Run: headless pygame with SDL's dummy video driver; simulated clock (each Clock.tick advances the game by its frame time, no real sleeping); random seed 0; keys injected as events and as key.get_pressed() state; mouse plan: one left click at the window centre at the start of phase 2, then a move to the lower-right quarter at the start of phase 3.
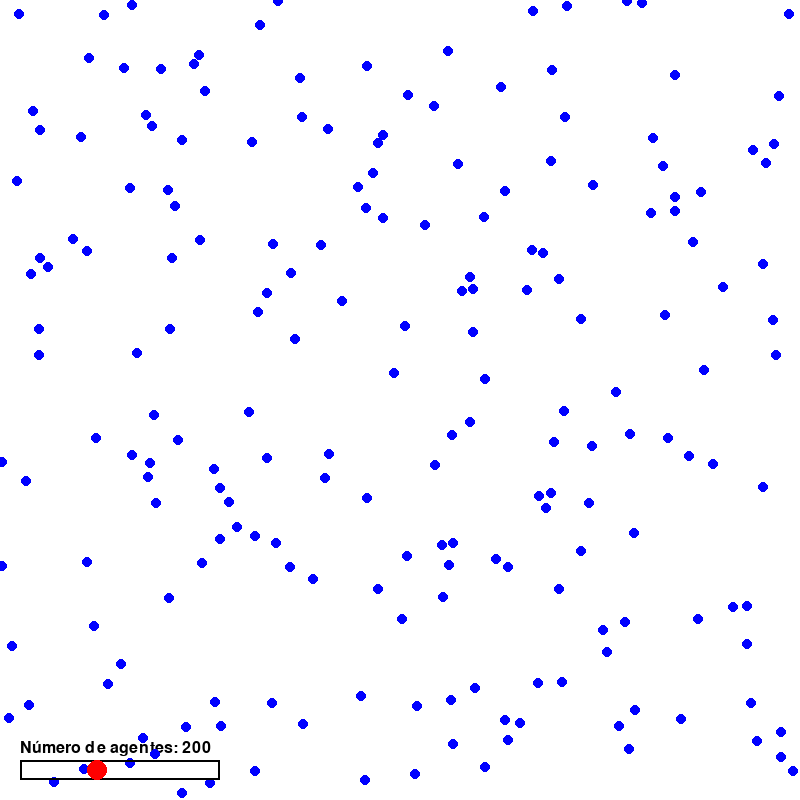
Frame 1 of 4 · flips 1–60 · no input
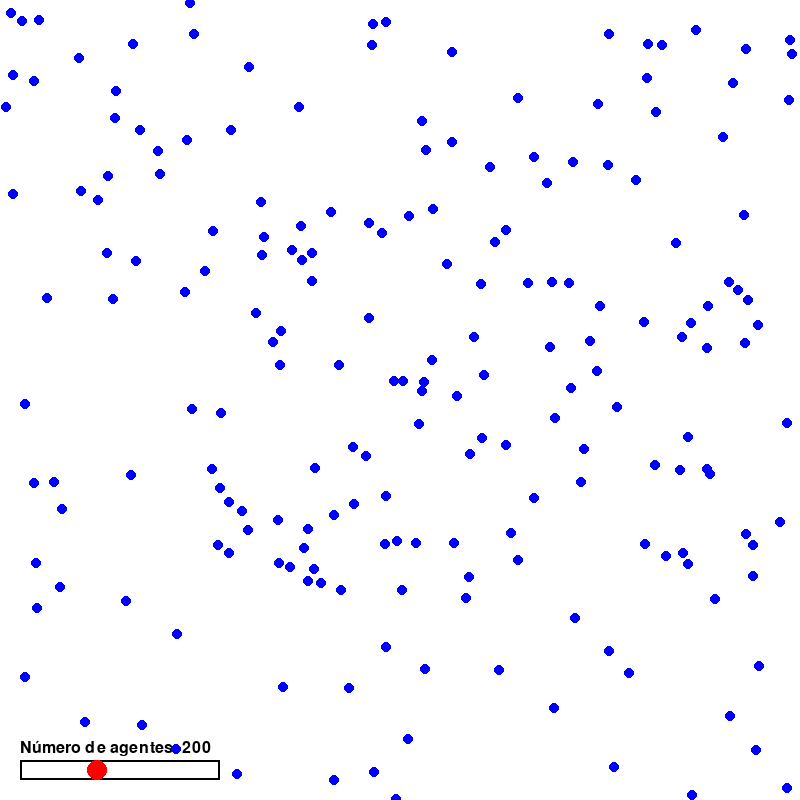
Frame 2 of 4 · flips 61–180 · clicked the window centre · tapped SPACE, RETURN · held RIGHT (→), D
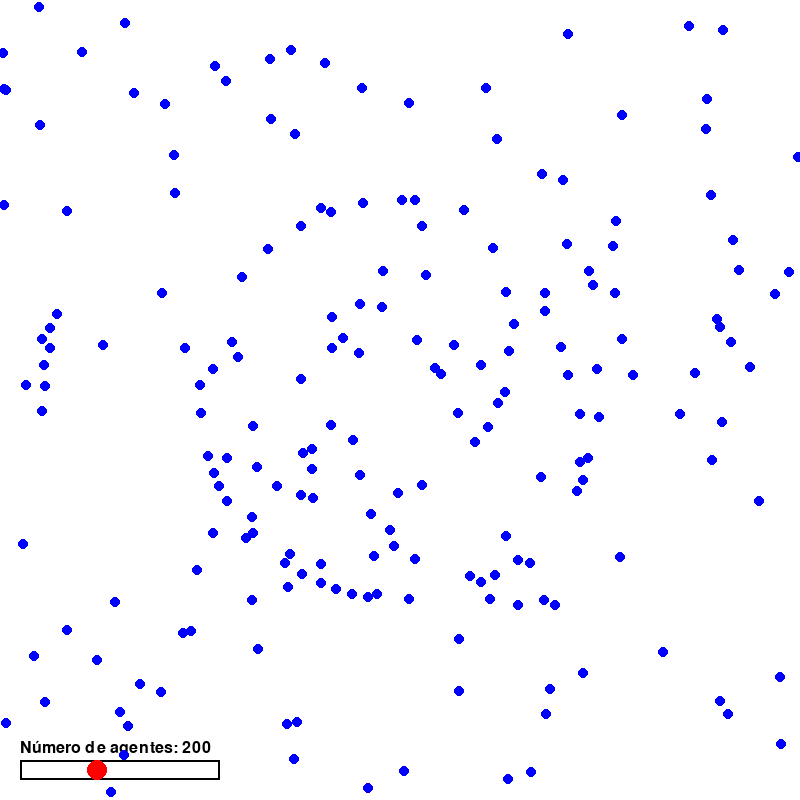
Frame 3 of 4 · flips 181–300 · moved the mouse to the lower-right quarter · held DOWN (↓), S
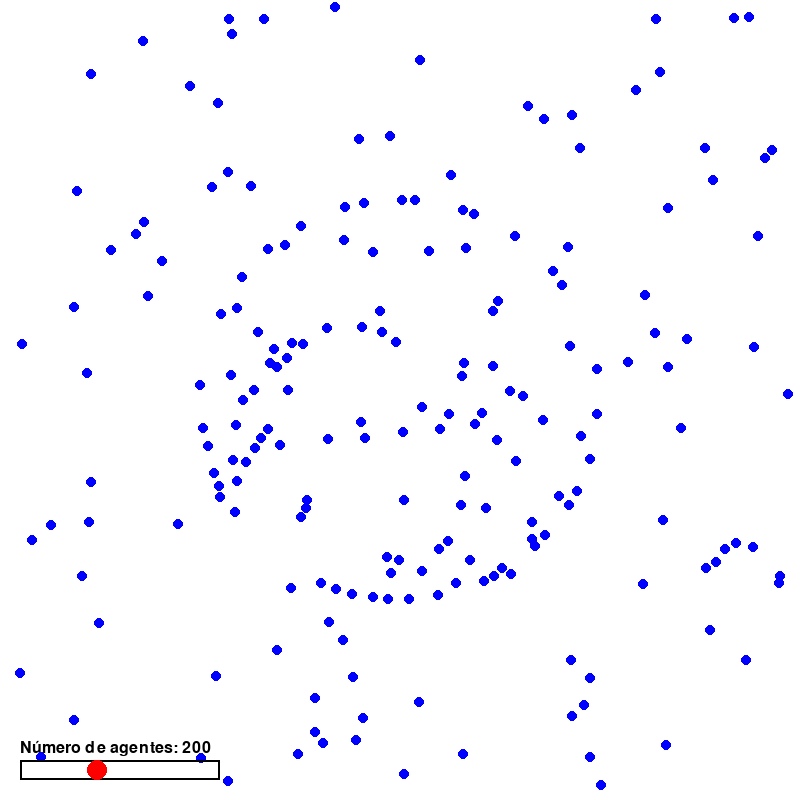
Frame 4 of 4 · flips 301–420 · held LEFT (←), A, UP (↑), W

The pygame program that drew these frames:

import pygame
import random
import math

WIDTH, HEIGHT = 800, 800

# Colores
WHITE = (255, 255, 255)
BLUE = (0, 0, 255)
RED = (255, 0, 0)
BLACK = (0, 0, 0)

# Parámetros de la simulación
NUM_AGENTS = 200
AGENT_RADIUS = 5
SENSOR_RANGE = 10
STEP_SIZE = 2
SHAPE_RADIUS = 200
MIN_AGENTS = 10
MAX_AGENTS = 500

# Coordenadas del centro del contenedor circular (el "shape")
CONTAINER_CENTER = (WIDTH // 2, HEIGHT // 2)

# Clase para representar un agente
class Agent:
    def __init__(self):
        self.x = random.randint(0, WIDTH)
        self.y = random.randint(0, HEIGHT)
        self.vx = random.uniform(-1, 1) * STEP_SIZE
        self.vy = random.uniform(-1, 1) * STEP_SIZE
        self.color = BLUE

    def move(self):
        if inside_container(self.x, self.y):
            self.boundary_check()
        
        self.x += self.vx
        self.y += self.vy

        if self.x < 0: self.x = WIDTH
        elif self.x > WIDTH: self.x = 0
        if self.y < 0: self.y = HEIGHT
        elif self.y > HEIGHT: self.y = 0

    def boundary_check(self):
        while (not inside_container(self.x + self.vx, self.y + self.vy)):
            if random.random() <= 0.1:
                self.vx = random.uniform(-1, 1) * STEP_SIZE
                self.vy = random.uniform(-1, 1) * STEP_SIZE
            else:
                self.vx = 0
                self.vy = 0

    def draw(self, win):
        pygame.draw.circle(win, self.color, (int(self.x), int(self.y)), AGENT_RADIUS)

    def distance(self, other):
        return math.sqrt((self.x - other.x) ** 2 + (self.y - other.y) ** 2)
    
# Slider interactivo
class Slider:
    def __init__(self, x, y, w, h, min_val, max_val, initial_val):
        self.rect = pygame.Rect(x, y, w, h)
        self.min_val = min_val
        self.max_val = max_val
        self.val = initial_val
        self.dragging = False

    def draw(self, win):
        pygame.draw.rect(win, BLACK, self.rect, 2)
        handle_x = self.rect.x + (self.val - self.min_val) / (self.max_val - self.min_val) * self.rect.w
        pygame.draw.circle(win, RED, (int(handle_x), self.rect.centery), self.rect.h // 2)

    def update(self, pos, mouse_pressed):
        if self.rect.collidepoint(pos) and mouse_pressed[0]:
            self.dragging = True
        if not mouse_pressed[0]:
            self.dragging = False
        if self.dragging:
            new_val = (pos[0] - self.rect.x) / self.rect.w * (self.max_val - self.min_val) + self.min_val
            self.val = min(max(self.min_val, new_val), self.max_val)

    def get_value(self):
        return int(self.val)

# Función para verificar si un agente está dentro del contenedor circular
def inside_container(x, y):
    cx, cy = CONTAINER_CENTER
    return math.sqrt((x - cx) ** 2 + (y - cy) ** 2) <= SHAPE_RADIUS

def trilateration(agent, neighbors):
    if len(neighbors) < 3:
        return

    neighbor1 = neighbors[0]
    neighbor2 = neighbors[1]
    neighbor3 = neighbors[2]

    d1 = agent.distance(neighbor1)
    d2 = agent.distance(neighbor2)
    d3 = agent.distance(neighbor3)

    x1, y1 = neighbor1.x, neighbor1.y
    x2, y2 = neighbor2.x, neighbor2.y
    x3, y3 = neighbor3.x, neighbor3.y

    A = 2 * (x2 - x1)
    B = 2 * (y2 - y1)
    C = d1**2 - d2**2 - x1**2 + x2**2 - y1**2 + y2**2

    D = 2 * (x3 - x2)
    E = 2 * (y3 - y2)
    F = d2**2 - d3**2 - x2**2 + x3**2 - y2**2 + y3**2

    try:
        xp = (C * E - F * B) / (A * E - B * D)
        yp = (C * D - A * F) / (B * D - A * E)

        agent.x = xp
        agent.y = yp
    except ZeroDivisionError:
        pass

def gas_content_movement(agent, neighbors):
    force_x, force_y = 0, 0
    for neighbor in neighbors:
        distance = agent.distance(neighbor)
        if distance < SENSOR_RANGE:
            repulsion = 1 / distance if distance > 0 else 0
            dx = agent.x - neighbor.x
            dy = agent.y - neighbor.y
            force_x += dx * repulsion
            force_y += dy * repulsion

    agent.vx += force_x * 0.30
    agent.vy += force_y * 0.30

    max_speed = STEP_SIZE
    speed = math.sqrt(agent.vx**2 + agent.vy**2)
    if speed > max_speed:
        agent.vx = (agent.vx / speed) * max_speed
        agent.vy = (agent.vy / speed) * max_speed

def outside_movement(agent, neighbors):
    force_x, force_y = 0, 0
    for neighbor in neighbors:
        distance = agent.distance(neighbor)
        if distance <= AGENT_RADIUS+5:
            repulsion = 1
            dx = agent.x - neighbor.x
            dy = agent.y - neighbor.y
            force_x += dx * repulsion
            force_y += dy * repulsion

    agent.vx += force_x * 0.05
    agent.vy += force_y * 0.05

    max_speed = STEP_SIZE
    speed = math.sqrt(agent.vx**2 + agent.vy**2)
    if speed > max_speed:
        agent.vx = (agent.vx / speed) * max_speed
        agent.vy = (agent.vy / speed) * max_speed


def draw_text(win, text, position, color=BLACK, font_size=24):
    font = pygame.font.SysFont(None, font_size)
    text_surface = font.render(text, True, color)
    win.blit(text_surface, position)

def main():
    pygame.init()

    window = pygame.display.set_mode((WIDTH, HEIGHT))
    pygame.display.set_caption("SHAPEBUGS Simulation with Slider")

    agents = [Agent() for _ in range(NUM_AGENTS)]

    slider = Slider(20, HEIGHT - 40, 200, 20, MIN_AGENTS, MAX_AGENTS, NUM_AGENTS)

    run = True
    while run:
        pygame.time.delay(10)
        window.fill(WHITE)

        for event in pygame.event.get():
            if event.type == pygame.QUIT:
                run = False

        # Actualizar el valor del slider según la posición del ratón
        mouse_pos = pygame.mouse.get_pos()
        mouse_pressed = pygame.mouse.get_pressed()
        slider.update(mouse_pos, mouse_pressed)

        # Obtener el número actual de agentes del slider
        num_agents = slider.get_value()

        draw_text(window, f"Número de agentes: {num_agents}", (20, 740), BLACK, 24)

        # Ajustar la lista de agentes dinámicamente
        if num_agents > len(agents):
            agents += [Agent() for _ in range(num_agents - len(agents))]
        elif num_agents < len(agents):
            agents = agents[:num_agents]

        # Mover y dibujar agentes
        for agent in agents:
            neighbors = [a for a in agents if agent.distance(a) < SENSOR_RANGE and a != agent]
            trilateration(agent, neighbors)
            
            if inside_container(agent.x, agent.y):
                gas_content_movement(agent, neighbors)
            else:
                outside_movement(agent, neighbors)
            agent.move()
            agent.draw(window)

        # Dibujar el slider
        slider.draw(window)

        pygame.display.update()

    pygame.quit()

if __name__ == "__main__":
    main()
